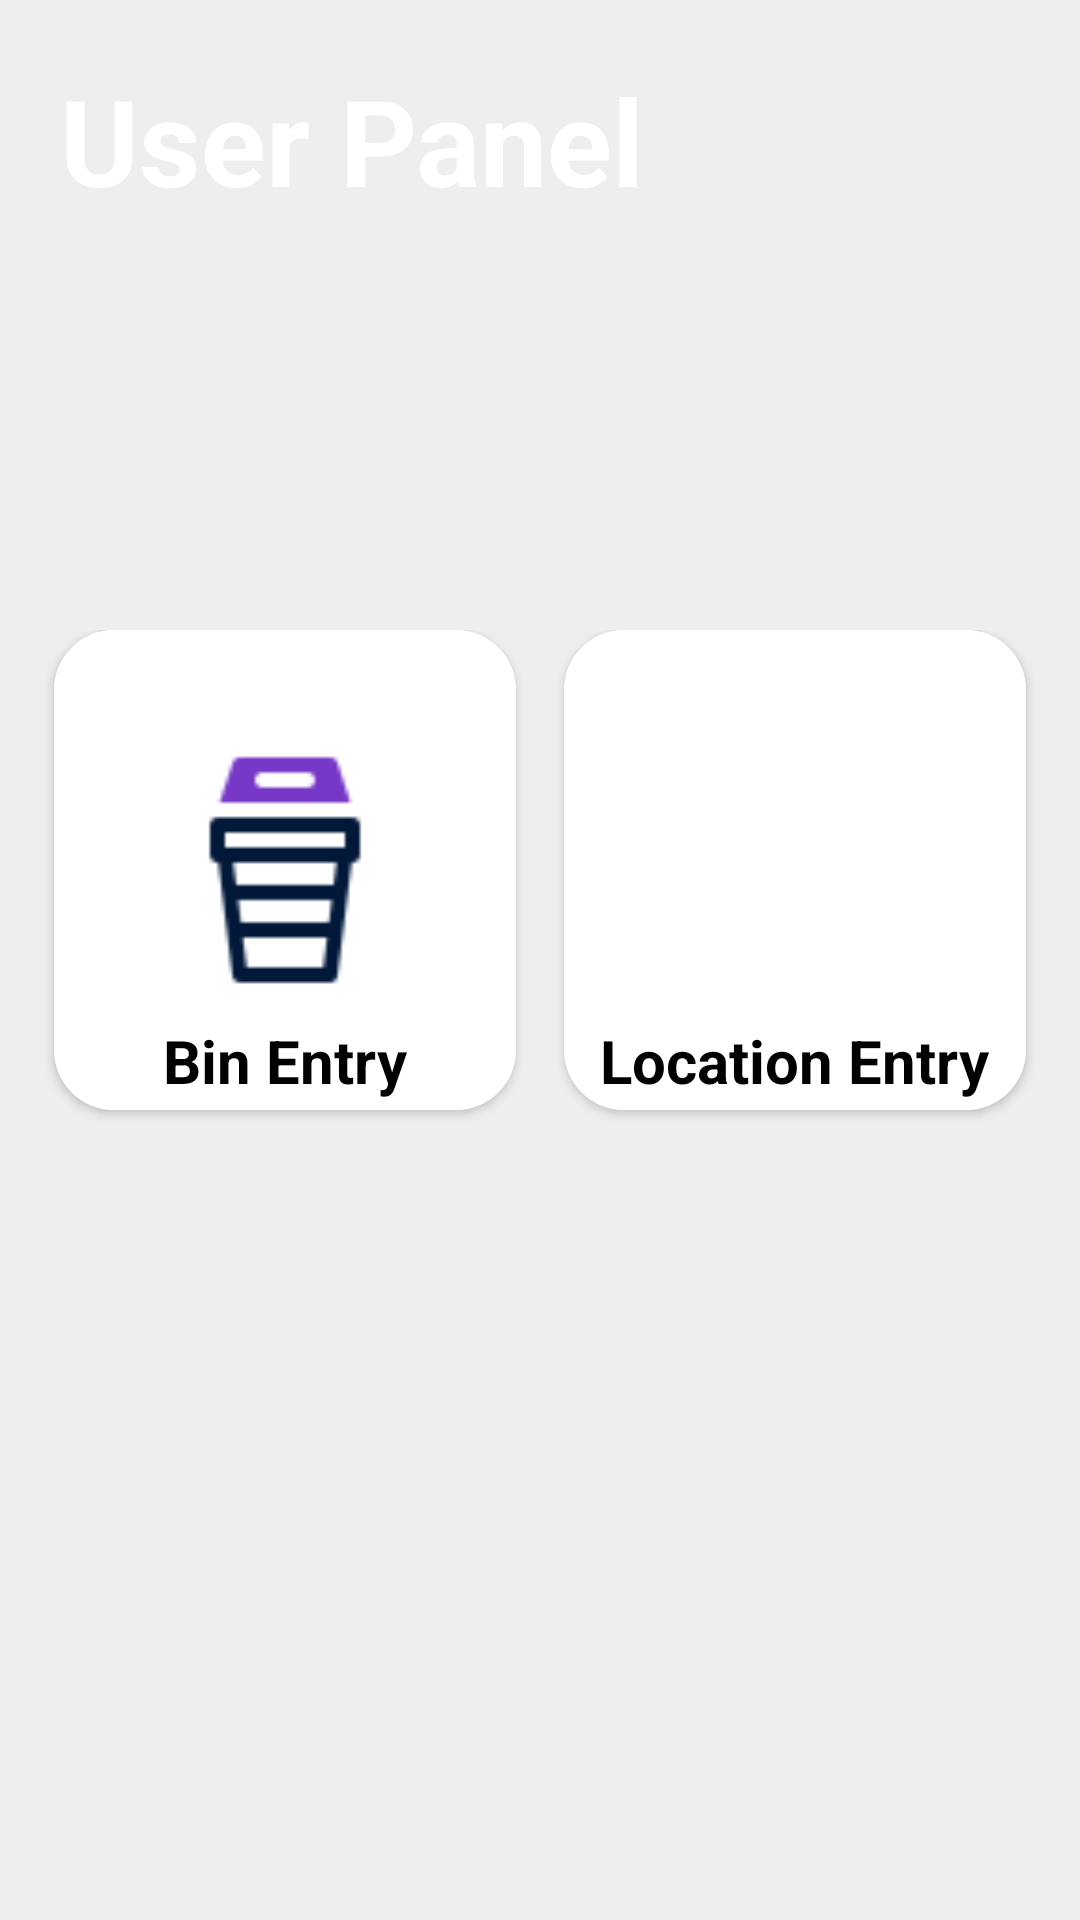

Write the Android layout XML for this screen, with the resource values it uses.
<!-- AndroidManifest.xml: application theme Theme.GarbageList -->
<!-- res/layout/activity_user_panel.xml -->
<?xml version="1.0" encoding="utf-8"?>
<RelativeLayout xmlns:android="http://schemas.android.com/apk/res/android"
    xmlns:app="http://schemas.android.com/apk/res-auto"
    xmlns:tools="http://schemas.android.com/tools"
    android:layout_width="match_parent"
    android:layout_height="match_parent"
    tools:context=".UserPanel">

    <ScrollView
        android:layout_width="fill_parent"
        android:layout_height="fill_parent"
        android:layout_alignParentLeft="true"
        android:layout_alignParentTop="true"
        android:background="#EEEEEE">


        <RelativeLayout
            android:layout_width="fill_parent"
            android:layout_height="fill_parent"
            android:background="#EEEEEE">


            <LinearLayout
                android:layout_width="match_parent"
                android:layout_height="400dp"
                android:background="@drawable/dashbord_bacground"
                android:gravity="fill_horizontal"
                android:orientation="horizontal">

                <TextView
                    android:layout_width="wrap_content"
                    android:layout_height="wrap_content"
                    android:layout_marginLeft="20dp"
                    android:layout_marginTop="20dp"
                    android:text="User Panel"
                    android:textColor="#ffffff"
                    android:textSize="40sp"
                    android:textStyle="bold">

                </TextView>
            </LinearLayout>

            <LinearLayout
                android:layout_width="match_parent"
                android:layout_height="wrap_content"
                android:layout_marginLeft="10dp"
                android:layout_marginTop="210dp"
                android:layout_marginRight="10dp"
                android:orientation="vertical">

                <LinearLayout
                    android:layout_width="match_parent"
                    android:layout_height="180dp"
                    android:orientation="horizontal">

                    <androidx.cardview.widget.CardView
                        android:layout_width="0dp"
                        android:layout_height="160dp"
                        android:layout_marginLeft="8dp"
                        android:layout_marginRight="8dp"
                        android:layout_weight="1"

                        app:cardCornerRadius="20dp">


                        <RelativeLayout
                            android:layout_width="match_parent"
                            android:layout_height="match_parent"
                            android:background="@color/white">


                            <ImageView
                                android:id="@+id/binEntry"
                                android:layout_width="80dp"
                                android:layout_height="80dp"
                                android:layout_centerInParent="true"
                                android:src="@drawable/binentry"></ImageView>

                            <TextView
                                android:id="@+id/txtbinEntry"
                                android:layout_width="wrap_content"
                                android:layout_height="wrap_content"
                                android:layout_below="@id/binEntry"
                                android:layout_centerInParent="true"
                                android:layout_marginTop="10dp"
                                android:text="Bin Entry"
                                android:textColor="#000"
                                android:textSize="20sp"
                                android:textStyle="bold"></TextView>

                            <Button
                                android:id="@+id/btnbinEntry"
                                android:layout_width="match_parent"
                                android:layout_height="match_parent"
                                android:background="@android:color/transparent">

                            </Button>
                        </RelativeLayout>

                    </androidx.cardview.widget.CardView>

                    <androidx.cardview.widget.CardView
                        android:layout_width="0dp"
                        android:layout_height="160dp"
                        android:layout_marginLeft="8dp"
                        android:layout_marginRight="8dp"
                        android:layout_weight="1"
                        app:cardCornerRadius="20dp">

                        <RelativeLayout
                            android:layout_width="match_parent"
                            android:layout_height="match_parent"
                            android:background="@color/white">>

                            <ImageView
                                android:id="@+id/locationEntry"
                                android:layout_width="80dp"
                                android:layout_height="80dp"
                                android:layout_centerInParent="true"
                                android:src="@drawable/binlocation"></ImageView>

                            <TextView
                                android:id="@+id/txtlocationEntry"
                                android:layout_width="wrap_content"
                                android:layout_height="wrap_content"
                                android:layout_below="@id/locationEntry"
                                android:layout_centerInParent="true"
                                android:layout_marginTop="10dp"
                                android:text="Location Entry"
                                android:textColor="#000"
                                android:textSize="20sp"
                                android:textStyle="bold"></TextView>

                            <Button
                                android:id="@+id/btnAdmin"
                                android:layout_width="match_parent"
                                android:layout_height="match_parent"
                                android:background="@android:color/transparent">

                            </Button>
                        </RelativeLayout>

                    </androidx.cardview.widget.CardView>
                </LinearLayout>

            </LinearLayout>

        </RelativeLayout>
    </ScrollView>


</RelativeLayout>
<!-- resources referenced by this layout -->
<resources>
  <!-- drawable binentry: png bitmap (drawable, 1113 bytes) -->
  <style name="Theme.GarbageList" parent="Theme.MaterialComponents.DayNight.DarkActionBar">
          
          <item name="colorPrimary">@color/purple_500</item>
          <item name="colorPrimaryVariant">@color/purple_700</item>
          <item name="colorOnPrimary">@color/white</item>
          
          <item name="colorSecondary">@color/teal_200</item>
          <item name="colorSecondaryVariant">@color/teal_700</item>
          <item name="colorOnSecondary">@color/black</item>
          
          <item name="android:statusBarColor">?attr/colorPrimaryVariant</item>
          
      </style>
  <!-- not gathered from this repository: default colours our renderer supplied (Android Studio template values) -->
  <color name="purple_500">#FF6200EE</color>
  <color name="purple_700">#FF3700B3</color>
  <color name="teal_200">#FF03DAC5</color>
  <color name="teal_700">#FF018786</color>
  <color name="black">#FF000000</color>
  <color name="white">#FFFFFFFF</color>
</resources>
